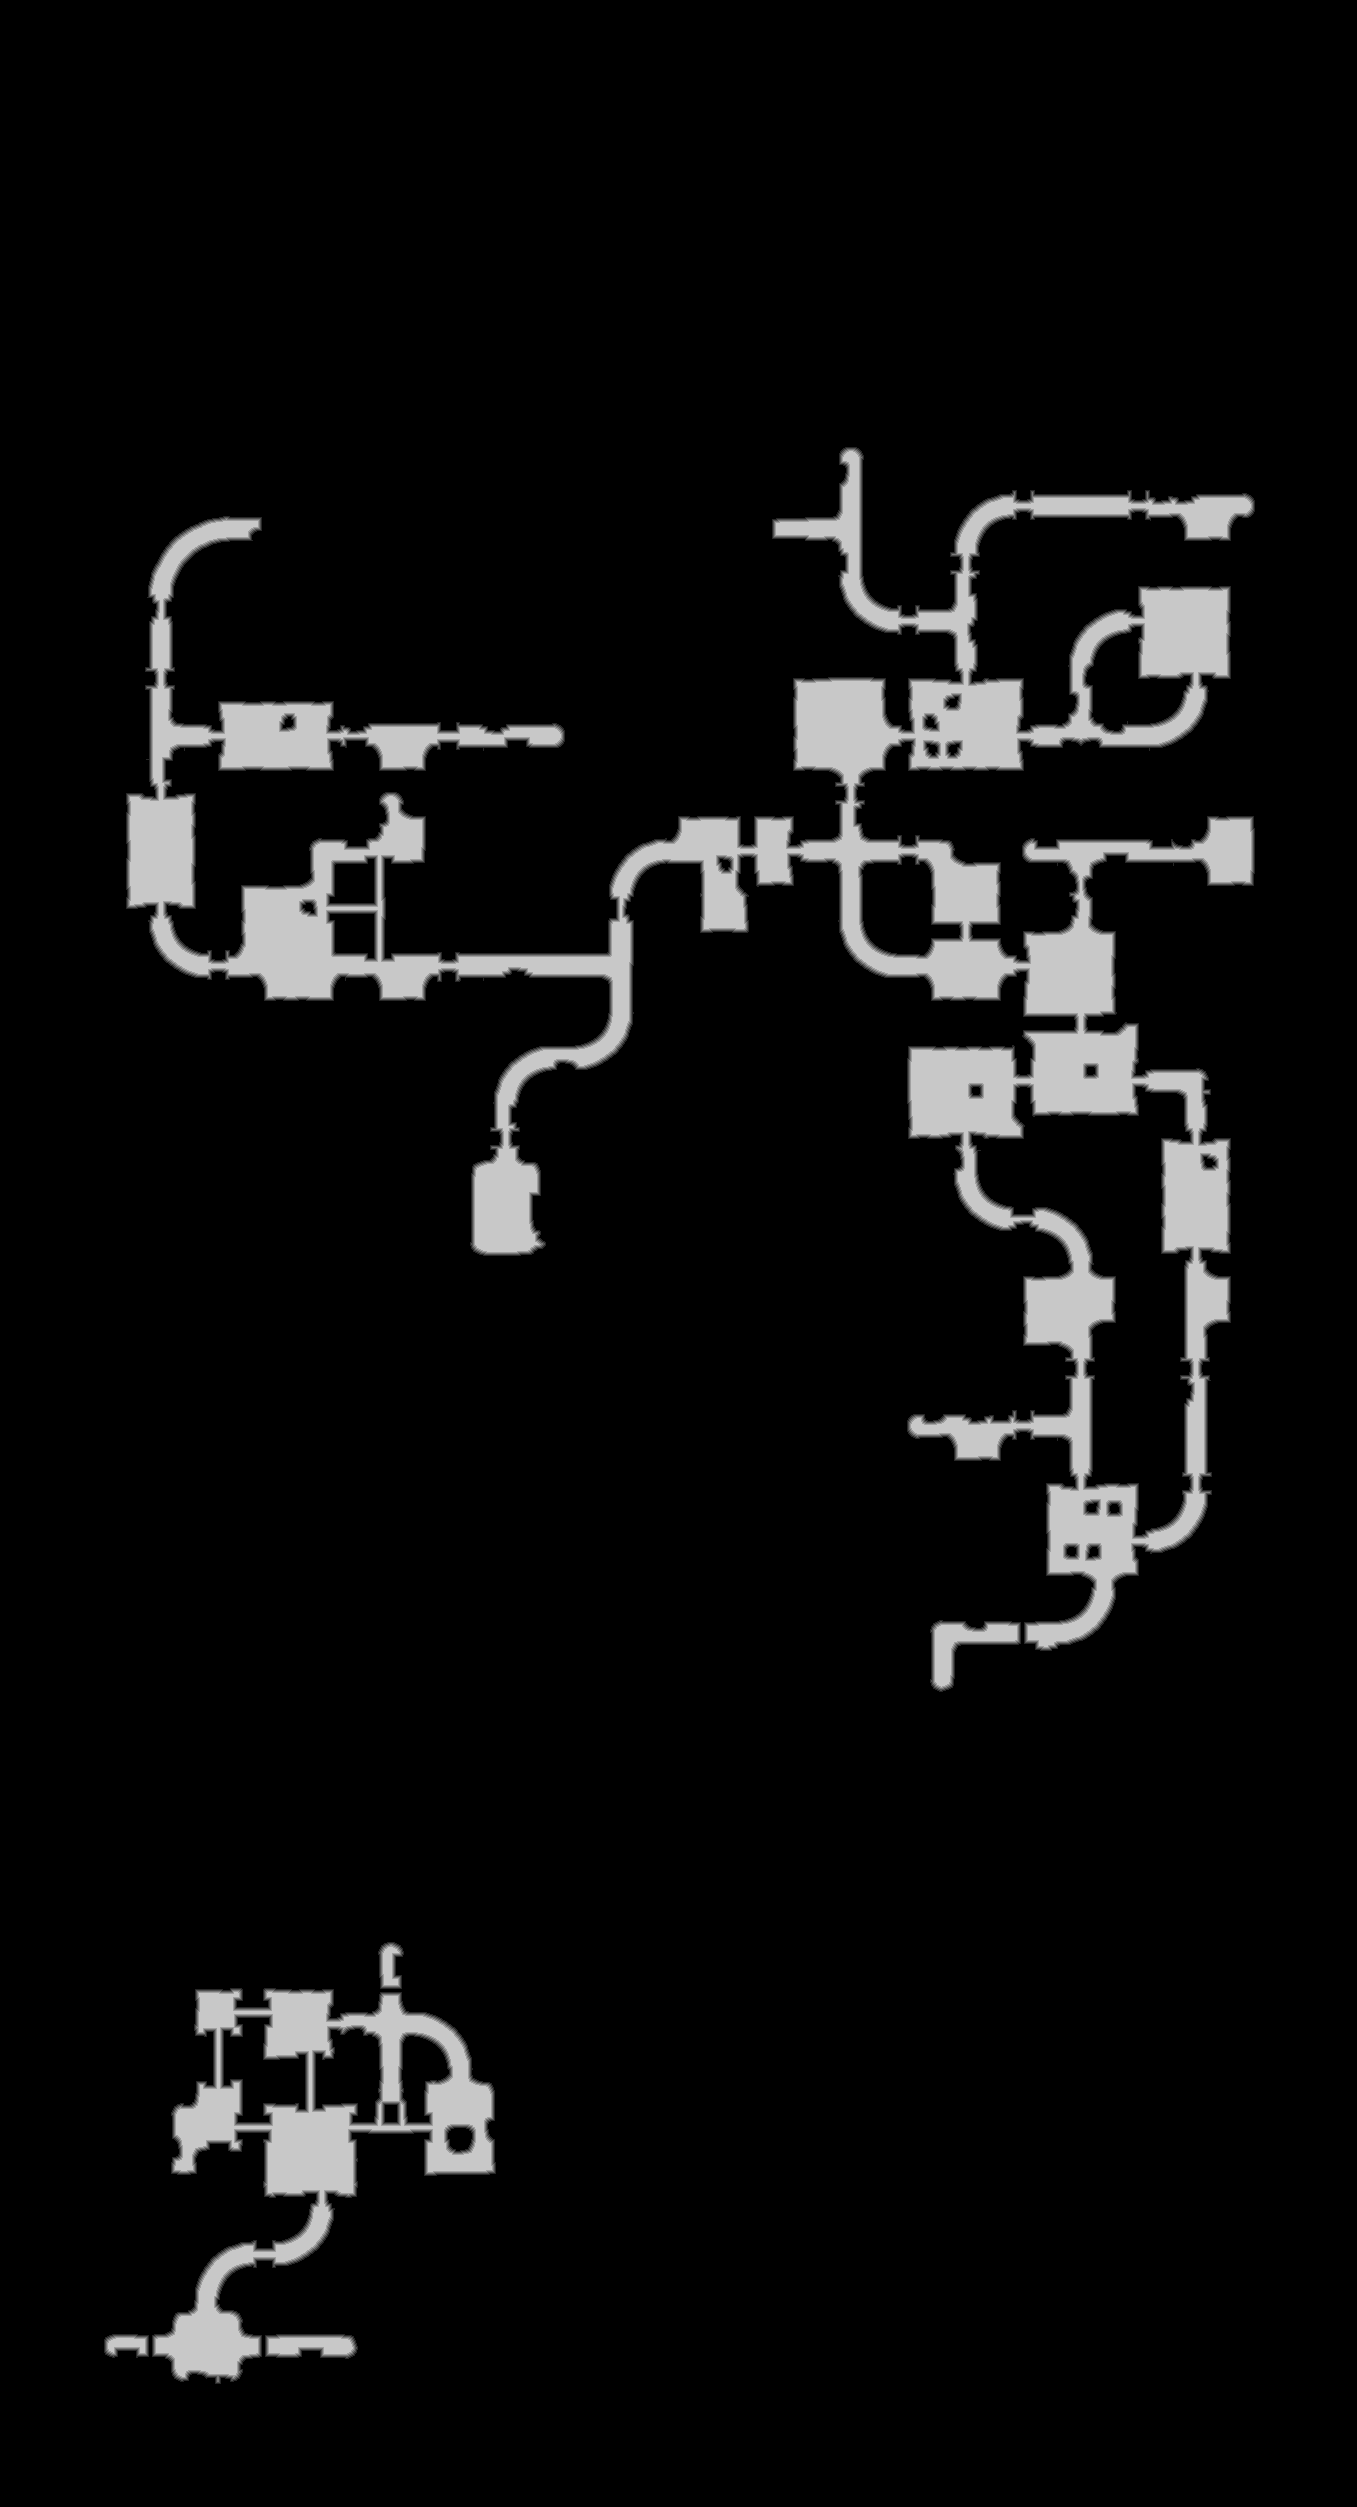

The table this chart was drawn from, first rows:
source	tdt_hull melee
truth	truth_45e03504448.tsv
width	1357
height	2507
nibble	0	3108393
nibble	1	23060
nibble	2	23107
nibble	3	22966
nibble	4	22829
nibble	5	201644
